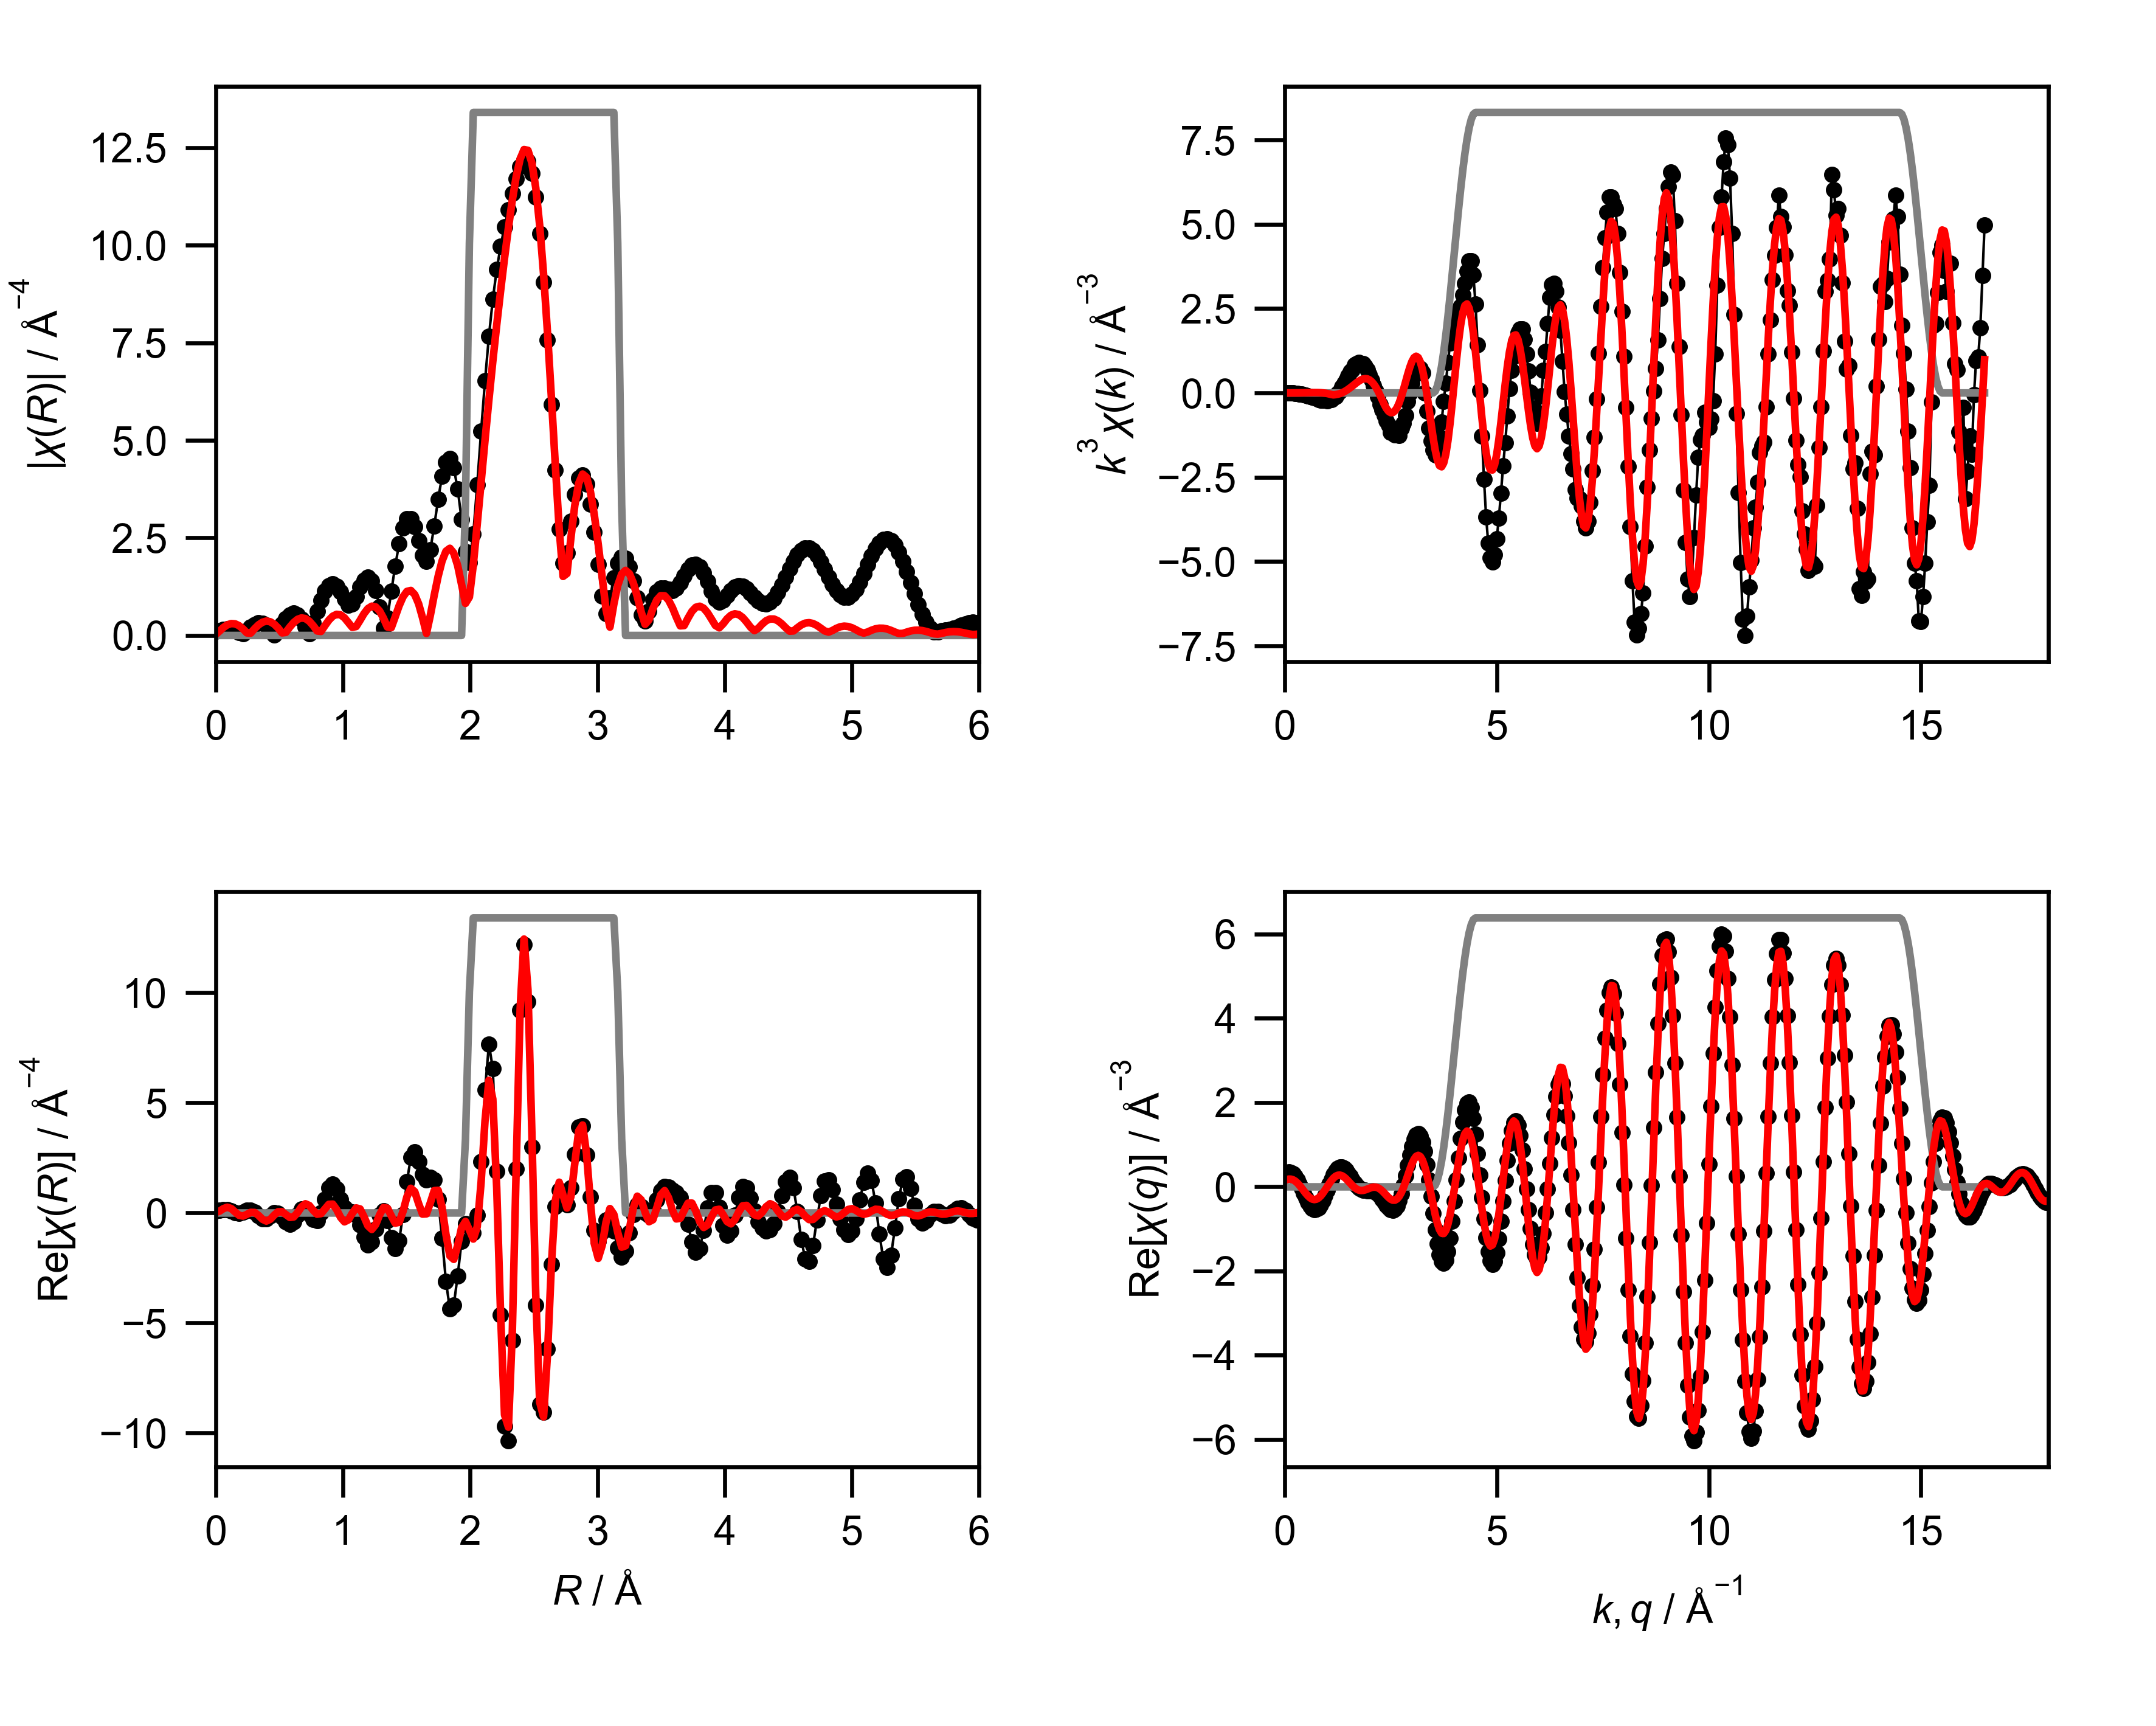

Data behind this chart, as committed beside it:
mea_k, mea_chik, mea_k3chik, mea_r, mea_chir_mag, mea_chir_re, mea_chir_im, mea_q, mea_chiq_mag, mea_chiq_re, mea_chiq_im, fit_k, fit_chik, fit_k3chik, fit_r, fit_chir_mag, fit_chir_re, fit_chir_im, fit_q, fit_chiq_mag, fit_chiq_re, fit_chiq_im, win_k, win_r
0.0, -0.5971, -0.0, 0.0, 0.1014, 0.1014, 0.0, 0.0, 0.3157, 0.3069, -0.07441, 0.0, 0.0788, 0.0, 0.0, 0.02438, 0.02438, 0.0, 0.0, 0.1595, 0.1514, -0.05019, 0.0, 0.0
0.05, -0.5825, -7.281646412142809e-05, 0.03068, 0.1199, 0.1198, 0.004971, 0.05, 0.3378, 0.3378, -0.003006, 0.05, 0.0784, 9.799533697097406e-06, 0.03068, 0.1113, 0.08058, 0.07682, 0.05, 0.1733, 0.1728, -0.01298, 0.0, 0.0
0.1, -0.5763, -0.0005763, 0.06136, 0.1532, 0.1506, -0.02825, 0.1, 0.3594, 0.3504, 0.07952, 0.1, 0.07799, 7.799126262329164e-05, 0.06136, 0.2047, 0.197, 0.05565, 0.1, 0.1867, 0.184, 0.03191, 0.0, 0.0
0.15, -0.5761, -0.001944, 0.09204, 0.1737, 0.1463, -0.09376, 0.15, 0.3803, 0.3412, 0.168, 0.15, 0.0773, 0.0002609, 0.09204, 0.2727, 0.262, -0.07544, 0.15, 0.1998, 0.1824, 0.08141, 0.0, 0.0
0.2, -0.5796, -0.004637, 0.1227, 0.168, 0.08872, -0.1427, 0.2, 0.4005, 0.3078, 0.2562, 0.2, 0.07628, 0.0006103, 0.1227, 0.3055, 0.2012, -0.2299, 0.2, 0.2124, 0.1666, 0.1317, 0.0, 0.0
0.25, -0.5846, -0.009135, 0.1534, 0.132, 0.01521, -0.1311, 0.25, 0.4198, 0.2502, 0.3371, 0.25, 0.07491, 0.001171, 0.1534, 0.2984, 0.04279, -0.2953, 0.25, 0.2245, 0.1363, 0.1784, 0.0, 0.0
0.3, -0.5889, -0.0159, 0.1841, 0.07042, -0.01126, -0.06951, 0.3, 0.4382, 0.1703, 0.4038, 0.3, 0.07314, 0.001975, 0.1841, 0.2515, -0.1038, -0.2291, 0.3, 0.2361, 0.0923, 0.2173, 0.0, 0.0
0.35, -0.59, -0.0253, 0.2148, 0.04329, 0.0364, -0.02342, 0.35, 0.4555, 0.07189, 0.4498, 0.35, 0.07091, 0.00304, 0.2148, 0.1704, -0.1405, -0.09645, 0.35, 0.2471, 0.03706, 0.2443, 0.0, 0.0
0.4, -0.5857, -0.03749, 0.2454, 0.1271, 0.1134, -0.05757, 0.4, 0.4718, -0.03914, 0.4701, 0.4, 0.06815, 0.004362, 0.2454, 0.06636, -0.06459, -0.01526, 0.4, 0.2574, -0.02594, 0.2561, 0.0, 0.0
0.45, -0.5739, -0.0523, 0.2761, 0.2159, 0.1323, -0.1706, 0.45, 0.4867, -0.1556, 0.4612, 0.45, 0.06482, 0.005906, 0.2761, 0.06114, 0.02727, -0.05473, 0.45, 0.267, -0.09227, 0.2505, 0.0, 0.0
0.5, -0.5535, -0.06919, 0.3068, 0.2851, 0.0398, -0.2823, 0.5, 0.5004, -0.2693, 0.4218, 0.5, 0.06084, 0.007605, 0.3068, 0.1742, 0.02165, -0.1728, 0.5, 0.2758, -0.1569, 0.2269, 0.0, 0.0
0.55, -0.5254, -0.08742, 0.3375, 0.3205, -0.1267, -0.2944, 0.55, 0.5127, -0.3719, 0.3529, 0.55, 0.05616, 0.009344, 0.3375, 0.2722, -0.1114, -0.2484, 0.55, 0.2839, -0.2147, 0.1857, 0.0, 0.0
0.6, -0.4909, -0.106, 0.3682, 0.3122, -0.2569, -0.1774, 0.6, 0.5235, -0.4555, 0.2581, 0.6, 0.05074, 0.01096, 0.3682, 0.3403, -0.2864, -0.1839, 0.6, 0.291, -0.2607, 0.1293, 0.0, 0.0
0.65, -0.462, -0.1269, 0.3988, 0.2561, -0.2559, -0.008617, 0.65, 0.5327, -0.5132, 0.1429, 0.65, 0.04456, 0.01224, 0.3988, 0.3686, -0.3686, 0.007309, 0.65, 0.2973, -0.2909, 0.06128, 0.0, 0.0
0.7, -0.436, -0.1495, 0.4295, 0.1546, -0.1315, 0.08137, 0.7, 0.5404, -0.5402, 0.0148, 0.7, 0.03761, 0.0129, 0.4295, 0.3522, -0.2869, 0.2042, 0.7, 0.3026, -0.3023, -0.01374, 0.0, 0.0
0.75, -0.394, -0.1662, 0.4602, 0.01825, -0.001506, 0.01819, 0.75, 0.5463, -0.5336, -0.1175, 0.75, 0.02991, 0.01262, 0.4602, 0.2913, -0.09822, 0.2742, 0.75, 0.307, -0.2934, -0.09029, 0.0, 0.0
0.8, -0.368, -0.1884, 0.4909, 0.142, -0.004359, -0.1419, 0.8, 0.5506, -0.4931, -0.2449, 0.8, 0.02153, 0.01102, 0.4909, 0.192, 0.05419, 0.1842, 0.8, 0.3103, -0.2643, -0.1626, 0.0, 0.0
0.85, -0.3359, -0.2063, 0.5216, 0.3015, -0.1783, -0.2431, 0.85, 0.553, -0.4212, -0.3583, 0.85, 0.01257, 0.007719, 0.5216, 0.06615, 0.05768, 0.03239, 0.85, 0.3125, -0.2166, -0.2253, 0.0, 0.0
0.9, -0.2862, -0.2087, 0.5522, 0.4399, -0.4127, -0.1524, 0.9, 0.5536, -0.3226, -0.4499, 0.9, 0.003166, 0.002308, 0.5522, 0.07865, -0.07281, -0.02976, 0.9, 0.3137, -0.1538, -0.2733, 0.0, 0.0
0.95, -0.2576, -0.2209, 0.5829, 0.5355, -0.5217, 0.1207, 0.95, 0.5522, -0.2042, -0.5131, 0.95, -0.006486, -0.005561, 0.5829, 0.2149, -0.2014, 0.07495, 0.95, 0.3136, -0.08047, -0.3032, 0.0, 0.0
1.0, -0.2245, -0.2245, 0.6136, 0.5698, -0.3936, 0.412, 1.0, 0.549, -0.0743, -0.544, 1.0, -0.01616, -0.01616, 0.6136, 0.332, -0.1814, 0.278, 1.0, 0.3125, -0.001977, -0.3125, 0.0, 0.0
1.05, -0.1763, -0.2041, 0.6443, 0.5302, -0.09453, 0.5217, 1.05, 0.5438, 0.05785, -0.5407, 1.05, -0.02557, -0.02961, 0.6443, 0.4142, 0.01847, 0.4138, 1.05, 0.3101, 0.07573, -0.3007, 0.0, 0.0
1.1, -0.1429, -0.1902, 0.675, 0.4121, 0.1651, 0.3775, 1.1, 0.5366, 0.1831, -0.5045, 1.1, -0.03443, -0.04582, 0.675, 0.4501, 0.2786, 0.3536, 1.1, 0.3065, 0.1468, -0.2691, 0.0, 0.0
1.15, -0.09265, -0.1409, 0.7056, 0.2203, 0.1905, 0.1107, 1.15, 0.5275, 0.2929, -0.4387, 1.15, -0.03752, -0.05706, 0.7056, 0.4338, 0.4177, 0.1171, 1.15, 0.3017, 0.2061, -0.2203, 0.0, 0.0
1.2, -0.06493, -0.1122, 0.7363, 0.04381, -0.03205, -0.02986, 1.2, 0.5163, 0.3804, -0.3491, 1.2, -0.02895, -0.05003, 0.7363, 0.3655, 0.34, -0.1341, 1.2, 0.2956, 0.2495, -0.1586, 0.0, 0.0
1.25, -0.006596, -0.01288, 0.767, 0.3266, -0.3, 0.129, 1.25, 0.5032, 0.4404, -0.2433, 1.25, -0.0195, -0.03808, 0.767, 0.2527, 0.1191, -0.2228, 1.25, 0.2882, 0.2741, -0.08905, 0.0, 0.0
1.3, 0.02548, 0.05597, 0.7977, 0.627, -0.3332, 0.5311, 1.3, 0.488, 0.4706, -0.1294, 1.3, -0.00933, -0.0205, 0.7977, 0.1161, -0.05498, -0.1022, 1.3, 0.2796, 0.279, -0.01745, 0.0, 0.0
1.35, 0.07151, 0.1759, 0.8283, 0.9057, 0.01098, 0.9056, 1.35, 0.4709, 0.4707, -0.01616, 1.35, 0.001297, 0.00319, 0.8283, 0.1033, -0.02955, 0.09896, 1.35, 0.2696, 0.2648, 0.05056, 0.0, 0.0
1.4, 0.103, 0.2827, 0.859, 1.131, 0.6098, 0.9526, 1.4, 0.452, 0.4432, 0.08848, 1.4, 0.01209, 0.03318, 0.859, 0.2516, 0.1797, 0.1762, 1.4, 0.2584, 0.2339, 0.1098, 0.0, 0.0
1.45, 0.1274, 0.3884, 0.8897, 1.276, 1.144, 0.5653, 1.45, 0.4312, 0.3928, 0.1778, 1.45, 0.02274, 0.06934, 0.8897, 0.3918, 0.3914, 0.01886, 1.45, 0.2458, 0.1898, 0.1562, 0.0, 0.0
1.5, 0.1511, 0.5099, 0.9204, 1.323, 1.32, -0.08419, 1.5, 0.4086, 0.3256, 0.2469, 1.5, 0.03293, 0.1111, 0.9204, 0.4939, 0.4013, -0.288, 1.5, 0.232, 0.1374, 0.1869, 0.0, 0.0
1.55, 0.1694, 0.6308, 0.9511, 1.266, 1.077, -0.6665, 1.55, 0.3845, 0.2488, 0.2932, 1.55, 0.0423, 0.1575, 0.9511, 0.5422, 0.1541, -0.5199, 1.55, 0.2169, 0.08191, 0.2008, 0.0, 0.0
1.6, 0.17, 0.6964, 0.9817, 1.121, 0.6168, -0.9357, 1.6, 0.359, 0.1696, 0.3164, 1.6, 0.05056, 0.2071, 0.9817, 0.5287, -0.1973, -0.4905, 1.6, 0.2005, 0.02851, 0.1985, 0.0, 0.0
1.65, 0.1851, 0.8313, 1.012, 0.929, 0.2352, -0.8987, 1.65, 0.3324, 0.095, 0.3185, 1.65, 0.05738, 0.2577, 1.012, 0.454, -0.4024, -0.2102, 1.65, 0.1829, -0.01806, 0.182, 0.0, 0.0
1.7, 0.1776, 0.8727, 1.043, 0.7842, 0.08177, -0.7799, 1.7, 0.305, 0.03035, 0.3035, 1.7, 0.06247, 0.3069, 1.043, 0.3316, -0.3136, 0.1076, 1.7, 0.164, -0.05413, 0.1548, 0.0, 0.0
1.75, 0.169, 0.9056, 1.074, 0.8083, 0.05046, -0.8067, 1.75, 0.2775, -0.02058, 0.2767, 1.75, 0.06562, 0.3517, 1.074, 0.209, -0.0155, 0.2084, 1.75, 0.144, -0.07739, 0.1215, 0.0, 0.0
1.8, 0.1489, 0.8682, 1.104, 1, -0.107, -0.9944, 1.8, 0.2506, -0.05621, 0.2442, 1.8, 0.06664, 0.3886, 1.104, 0.229, 0.229, 0.003896, 1.8, 0.123, -0.08716, 0.08674, 0.0, 0.0
1.85, 0.1364, 0.8638, 1.135, 1.238, -0.5343, -1.117, 1.85, 0.2257, -0.07721, 0.2121, 1.85, 0.06545, 0.4144, 1.135, 0.3886, 0.1832, -0.3428, 1.85, 0.101, -0.08443, 0.05535, 0.0, 0.0
1.9, 0.1171, 0.8034, 1.166, 1.421, -1.1, -0.8999, 1.9, 0.2046, -0.0863, 0.1855, 1.9, 0.06202, 0.4254, 1.166, 0.5587, -0.1659, -0.5335, 1.9, 0.07832, -0.07175, 0.0314, 0.0, 0.0
1.95, 0.09306, 0.6901, 1.197, 1.487, -1.459, -0.2877, 1.95, 0.1898, -0.08789, 0.1682, 1.95, 0.05638, 0.418, 1.197, 0.6884, -0.5803, -0.3704, 1.95, 0.0558, -0.05288, 0.0178, 0.0, 0.0
2.0, 0.06758, 0.5407, 1.227, 1.401, -1.327, 0.4483, 2.0, 0.1842, -0.08749, 0.1621, 2.0, 0.04867, 0.3894, 1.227, 0.7515, -0.7477, 0.07589, 2.0, 0.03617, -0.03245, 0.01598, 0.0, 0.0
2.05, 0.04496, 0.3874, 1.258, 1.149, -0.7455, 0.874, 2.05, 0.1897, -0.0909, 0.1666, 2.05, 0.03926, 0.3382, 1.258, 0.7329, -0.5301, 0.5061, 2.05, 0.02984, -0.01529, 0.02562, 0.0, 0.0
2.1, 0.02307, 0.2136, 1.289, 0.7367, -0.1112, 0.7282, 2.1, 0.2067, -0.1035, 0.1789, 2.1, 0.02862, 0.2651, 1.289, 0.6279, -0.08508, 0.6221, 2.1, 0.04508, -0.00593, 0.04468, 0.0, 0.0
2.15, 0.00648, 0.0644, 1.319, 0.1904, 0.08717, 0.1692, 2.15, 0.2334, -0.1292, 0.1944, 2.15, 0.01729, 0.1719, 1.319, 0.4443, 0.2476, 0.3689, 2.15, 0.07001, -0.007981, 0.06955, 0.0, 0.0
2.2, -0.009999, -0.1065, 1.35, 0.4511, -0.3485, -0.2864, 2.2, 0.2679, -0.1703, 0.2068, 2.2, 0.005658, 0.06025, 1.35, 0.216, 0.2158, -0.008484, 2.2, 0.09829, -0.02363, 0.09541, 0.0, 0.0
2.25, -0.03009, -0.3427, 1.381, 1.129, -1.122, -0.1217, 2.25, 0.308, -0.2262, 0.209, 2.25, -0.005946, -0.06773, 1.381, 0.2005, -0.131, -0.1518, 2.25, 0.1283, -0.05326, 0.1167, 0.0, 0.0
2.3, -0.04114, -0.5006, 1.411, 1.781, -1.604, 0.7755, 2.3, 0.3524, -0.2941, 0.1941, 2.3, -0.01696, -0.2063, 1.411, 0.4771, -0.4625, 0.1171, 2.3, 0.1596, -0.09529, 0.128, 0.0, 0.0
2.35, -0.05076, -0.6588, 1.442, 2.345, -1.265, 1.974, 2.35, 0.4, -0.3683, 0.1562, 2.35, -0.02647, -0.3435, 1.442, 0.7602, -0.4238, 0.6311, 2.35, 0.1918, -0.1462, 0.1242, 0.0, 0.0
2.4, -0.06034, -0.8341, 1.473, 2.761, -0.07889, 2.76, 2.4, 0.4502, -0.4408, 0.09132, 2.4, -0.03331, -0.4605, 1.473, 0.9895, 0.0692, 0.9871, 2.4, 0.2249, -0.2006, 0.1017, 0.0, 0.0
2.45, -0.0651, -0.9574, 1.503, 2.984, 1.428, 2.62, 2.45, 0.5023, -0.5023, -0.001835, 2.45, -0.03692, -0.5429, 1.503, 1.13, 0.7343, 0.8583, 2.45, 0.2586, -0.2519, 0.05853, 0.0, 0.0
2.5, -0.07455, -1.165, 1.534, 2.99, 2.522, 1.606, 2.5, 0.556, -0.5426, -0.1213, 2.5, -0.03737, -0.584, 1.534, 1.154, 1.123, 0.2687, 2.5, 0.293, -0.293, -0.004836, 0.0, 0.0
2.55, -0.06775, -1.123, 1.565, 2.787, 2.772, 0.2841, 2.55, 0.6109, -0.552, -0.2618, 2.55, -0.03504, -0.5811, 1.565, 1.049, 0.9697, -0.3993, 2.55, 0.328, -0.3166, -0.08562, 0.0, 0.0
2.6, -0.0704, -1.237, 1.595, 2.429, 2.327, -0.6949, 2.6, 0.6669, -0.5224, -0.4146, 2.6, -0.03024, -0.5315, 1.595, 0.8111, 0.4236, -0.6918, 2.6, 0.3634, -0.3165, -0.1786, 0.0, 0.0
2.65, -0.0659, -1.226, 1.626, 2.051, 1.746, -1.076, 2.65, 0.7236, -0.4481, -0.5681, 2.65, -0.02339, -0.4353, 1.626, 0.4541, -0.05194, -0.4511, 2.65, 0.3992, -0.2879, -0.2765, 0.0, 0.0
2.7, -0.06409, -1.262, 1.657, 1.906, 1.511, -1.162, 2.7, 0.7808, -0.3272, -0.709, 2.7, -0.01502, -0.2956, 1.657, 0.05265, -0.04178, 0.03203, 2.7, 0.4353, -0.2286, -0.3704, 0.0, 0.0
2.75, -0.05045, -1.049, 1.687, 2.199, 1.603, -1.505, 2.75, 0.8385, -0.1618, -0.8227, 2.75, -0.00561, -0.1167, 1.687, 0.516, 0.4635, 0.2266, 2.75, 0.4716, -0.139, -0.4507, 0.0, 0.0
2.8, -0.04106, -0.9013, 1.718, 2.81, 1.496, -2.378, 2.8, 0.8963, 0.0415, -0.8953, 2.8, 0.004244, 0.09316, 1.718, 1.037, 1.015, -0.2101, 2.8, 0.5081, -0.02254, -0.5076, 0.0, 0.0
2.85, -0.02894, -0.6699, 1.749, 3.494, 0.6084, -3.441, 2.85, 0.9541, 0.2717, -0.9146, 2.85, 0.01385, 0.3206, 1.749, 1.518, 1.029, -1.116, 2.85, 0.5446, 0.1141, -0.5326, 0.0, 0.0
2.9, -0.01028, -0.2508, 1.779, 4.077, -1.14, -3.915, 2.9, 1.012, 0.514, -0.8715, 2.9, 0.02248, 0.5482, 1.779, 1.908, 0.2563, -1.891, 2.9, 0.5812, 0.2618, -0.5189, 0.0, 0.0
2.95, 0.0002435, 0.006251, 1.81, 4.445, -3.12, -3.167, 2.95, 1.069, 0.7507, -0.7613, 2.95, 0.02951, 0.7576, 1.81, 2.159, -0.9731, -1.927, 2.95, 0.6177, 0.4092, -0.4627, 0.0, 0.0
... 541 more rows
